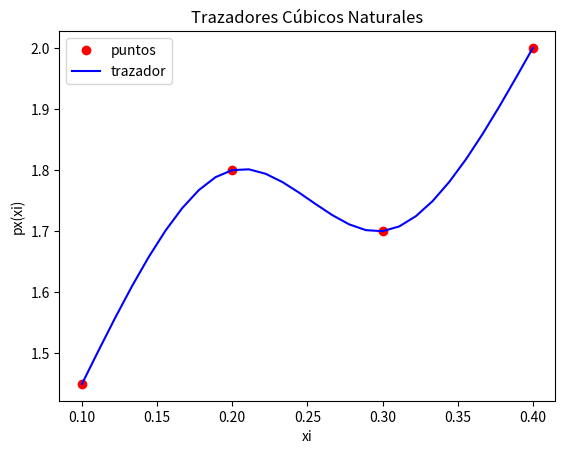

Generate this figure with matplotlib:
# Trazador cúbico natural
# Condición: S''(x_0) = S''(x_n) = 0
import numpy as np
import sympy as sym
import matplotlib.pyplot as plt

def traza3natural(xi,yi):
    n = len(xi)
    
    # Valores h
    h = np.zeros(n-1, dtype = float)
    for j in range(0,n-1,1):
        h[j] = xi[j+1] - xi[j]
    
    # Sistema de ecuaciones
    A = np.zeros(shape=(n-2,n-2), dtype = float)
    B = np.zeros(n-2, dtype = float)
    S = np.zeros(n, dtype = float)

    A[0,0] = 2*(h[0]+h[1])
    A[0,1] = h[1]
    B[0] = 6*((yi[2]-yi[1])/h[1] - (yi[1]-yi[0])/h[0])

    for i in range(1,n-3,1):
        A[i,i-1] = h[i]
        A[i,i] = 2*(h[i]+h[i+1])
        A[i,i+1] = h[i+1]
        factor21 = (yi[i+2]-yi[i+1])/h[i+1]
        factor10 = (yi[i+1]-yi[i])/h[i]
        B[i] = 6*(factor21 - factor10)
        
    A[n-3,n-4] = h[n-3]
    A[n-3,n-3] = 2*(h[n-3]+h[n-2])
    factor12 = (yi[n-1]-yi[n-2])/h[n-2]
    factor23 = (yi[n-2]-yi[n-3])/h[n-3]
    B[n-3] = 6*(factor12 - factor23)
    
    # Resolver sistema de ecuaciones S
    r = np.linalg.solve(A,B)
    for j in range(1,n-1,1):
        S[j] = r[j-1]
    S[0] = 0
    S[n-1] = 0
    
    # Coeficientes
    a = np.zeros(n-1, dtype = float)
    b = np.zeros(n-1, dtype = float)
    c = np.zeros(n-1, dtype = float)
    d = np.zeros(n-1, dtype = float)
    for j in range(0,n-1,1):
        a[j] = (S[j+1]-S[j])/(6*h[j])
        b[j] = S[j]/2
        factor10 = (yi[j+1]-yi[j])/h[j]
        c[j] = factor10 - (2*h[j]*S[j]+h[j]*S[j+1])/6
        d[j] = yi[j]
    
    # Polinomio trazador
    x = sym.Symbol('x')
    px_tabla = []
    for j in range(0,n-1,1):

        pxtramo = a[j]*(x-xi[j])**3 + b[j]*(x-xi[j])**2
        pxtramo = pxtramo + c[j]*(x-xi[j])+ d[j]
        
        pxtramo = pxtramo.expand()
        px_tabla.append(pxtramo)
    
    return(px_tabla)

# PROGRAMA -----------------------
# INGRESO , Datos de prueba
xi = np.array([0.1 , 0.2, 0.3, 0.4])
fi = np.array([1.45, 1.8, 1.7, 2.0])
muestras = 10 # entre cada par de puntos

# PROCEDIMIENTO
# Tabla de polinomios por tramos
n = len(xi)
px_tabla = traza3natural(xi,fi)

# SALIDA
print('Polinomios por tramos: ')
for tramo in range(1,n,1):
    print(' x = ['+str(xi[tramo-1])
          +','+str(xi[tramo])+']')
    print(str(px_tabla[tramo-1]))
    
   
  
 #Para el trazado de la gráfica se añade al final del algoritmo:

# GRAFICA
# Puntos para graficar cada tramo
xtraza = np.array([])
ytraza = np.array([])
tramo = 1
while not(tramo>=n):
    a = xi[tramo-1]
    b = xi[tramo]
    xtramo = np.linspace(a,b,muestras)
    
    # evalua polinomio del tramo
    pxtramo = px_tabla[tramo-1]
    pxt = sym.lambdify('x',pxtramo)
    ytramo = pxt(xtramo)

    # vectores de trazador en x,y
    xtraza = np.concatenate((xtraza,xtramo))
    ytraza = np.concatenate((ytraza,ytramo))
    tramo = tramo + 1

# Gráfica
plt.plot(xi,fi,'ro', label='puntos')
plt.plot(xtraza,ytraza, label='trazador'
         , color='blue')
plt.title('Trazadores Cúbicos Naturales')
plt.xlabel('xi')
plt.ylabel('px(xi)')
plt.legend()
plt.show()
